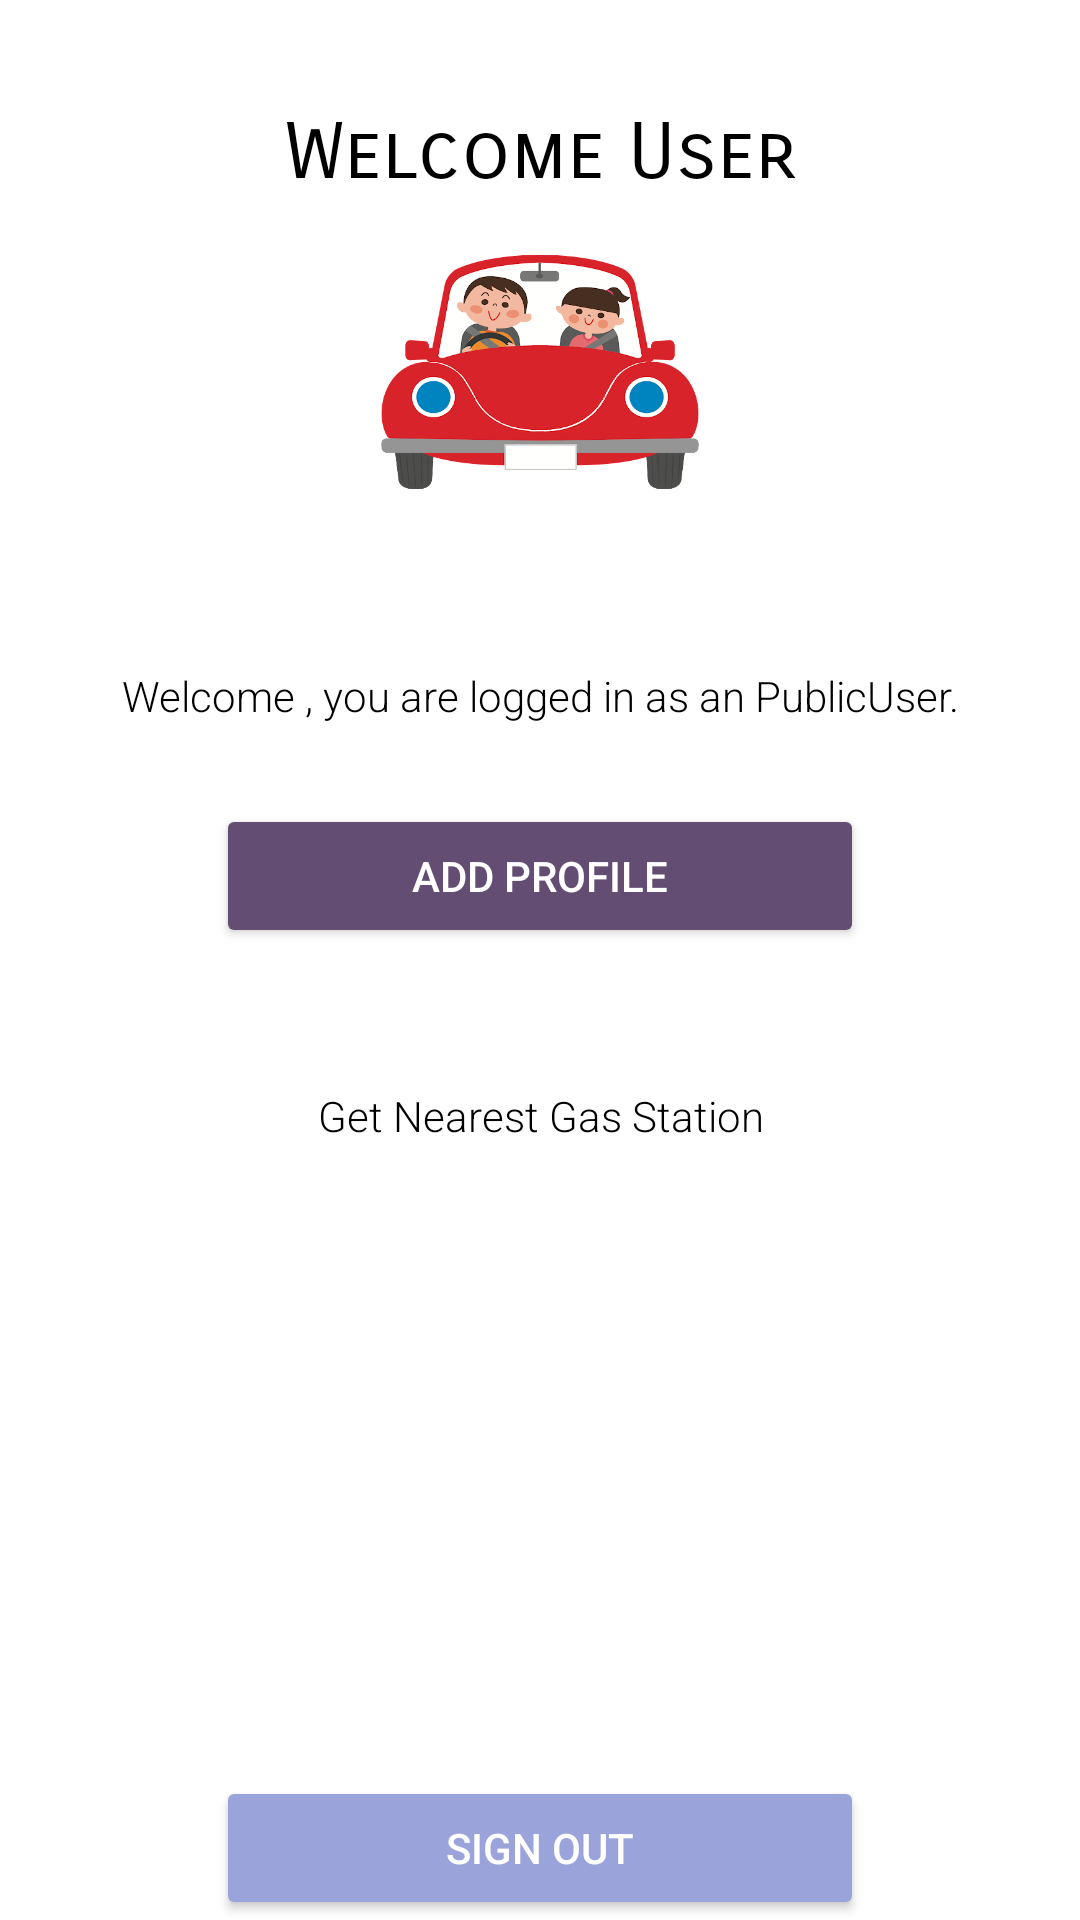

This screen was rendered from an Android layout file. Write that file and the resources it references.
<!-- AndroidManifest.xml: application theme Theme.ClgProject -->
<!-- res/layout/activity_public_user.xml -->
<?xml version="1.0" encoding="utf-8"?>
<LinearLayout xmlns:android="http://schemas.android.com/apk/res/android"
    xmlns:app="http://schemas.android.com/apk/res-auto"
    xmlns:tools="http://schemas.android.com/tools"
    android:layout_width="match_parent"
    android:layout_height="match_parent"
    tools:context=".ActivityPublicUser"
    android:orientation="vertical">

    <Space
        android:id="@+id/space"
        android:layout_width="411dp"
        android:layout_height="30dp" />

    <TextView
        android:id="@+id/configProfile"
        android:layout_width="match_parent"
        android:layout_height="42dp"
        android:gravity="center"
        android:text="Welcome User"
        android:textColor="@android:color/black"
        android:textSize="26sp"
        app:fontFamily="sans-serif-smallcaps" />

    <ImageView
        android:id="@+id/imageView"
        android:layout_width="106dp"
        android:layout_height="104dp"
        android:layout_gravity="center"
        app:srcCompat="@drawable/publicuser" />

    <Space
        android:layout_width="match_parent"
        android:layout_height="20dp" />

    <TextView
        android:id="@+id/welcomeText"
        android:layout_width="match_parent"
        android:layout_height="72dp"
        android:gravity="center"
        android:text="Welcome , you are logged in as an PublicUser."
        android:textColor="@android:color/black"
        app:fontFamily="sans-serif-light" />
    <Button
        android:id="@+id/addProfileId"
        android:layout_width="216dp"
        android:layout_height="wrap_content"
        android:layout_gravity="center"
        android:backgroundTint="#634D72"
        android:textColor="#FFF"
        android:text="Add Profile"/>

    <Space
        android:layout_width="match_parent"
        android:layout_height="20dp" />

    <TextView
        android:id="@+id/map"
        android:layout_width="match_parent"
        android:layout_height="72dp"
        android:gravity="center"
        android:text="Get Nearest Gas Station"
        android:textColor="@android:color/black"
        app:fontFamily="sans-serif-light" />



    <LinearLayout
        android:layout_width="match_parent"
        android:layout_height="wrap_content"
        android:orientation="vertical">


        <ListView

            android:id="@+id/disp"
            android:layout_width="match_parent"
            android:layout_height="match_parent"
            android:padding="15dp" />

    </LinearLayout>



    <RelativeLayout
        android:layout_width="wrap_content"
        android:layout_height="wrap_content"
        android:layout_gravity="center">

        <Button
            android:id="@+id/signOutId"
            android:layout_width="216dp"
            android:layout_height="wrap_content"
            android:layout_gravity="center"
            android:backgroundTint="#9AA4DA"
            android:textColor="#FFF"
            android:text="Sign Out"
            android:layout_alignParentBottom="true" />



    </RelativeLayout>



</LinearLayout>
<!-- resources referenced by this layout -->
<resources>
  <!-- drawable publicuser: png bitmap (drawable-v24, 59276 bytes) -->
  <style name="Theme.ClgProject" parent="Theme.MaterialComponents.DayNight.DarkActionBar">
          
          <item name="colorPrimary">@color/purple_500</item>
          <item name="colorPrimaryVariant">@color/purple_700</item>
          <item name="colorOnPrimary">@color/white</item>
          
          <item name="colorSecondary">@color/teal_200</item>
          <item name="colorSecondaryVariant">@color/teal_700</item>
          <item name="colorOnSecondary">@color/black</item>
          
          <item name="android:statusBarColor" tools:targetApi="l">?attr/colorPrimaryVariant</item>
          
      </style>
  <!-- not gathered from this repository: default colours our renderer supplied (Android Studio template values) -->
  <color name="purple_500">#FF6200EE</color>
  <color name="purple_700">#FF3700B3</color>
  <color name="teal_200">#FF03DAC5</color>
  <color name="teal_700">#FF018786</color>
  <color name="black">#FF000000</color>
  <color name="white">#FFFFFFFF</color>
</resources>
